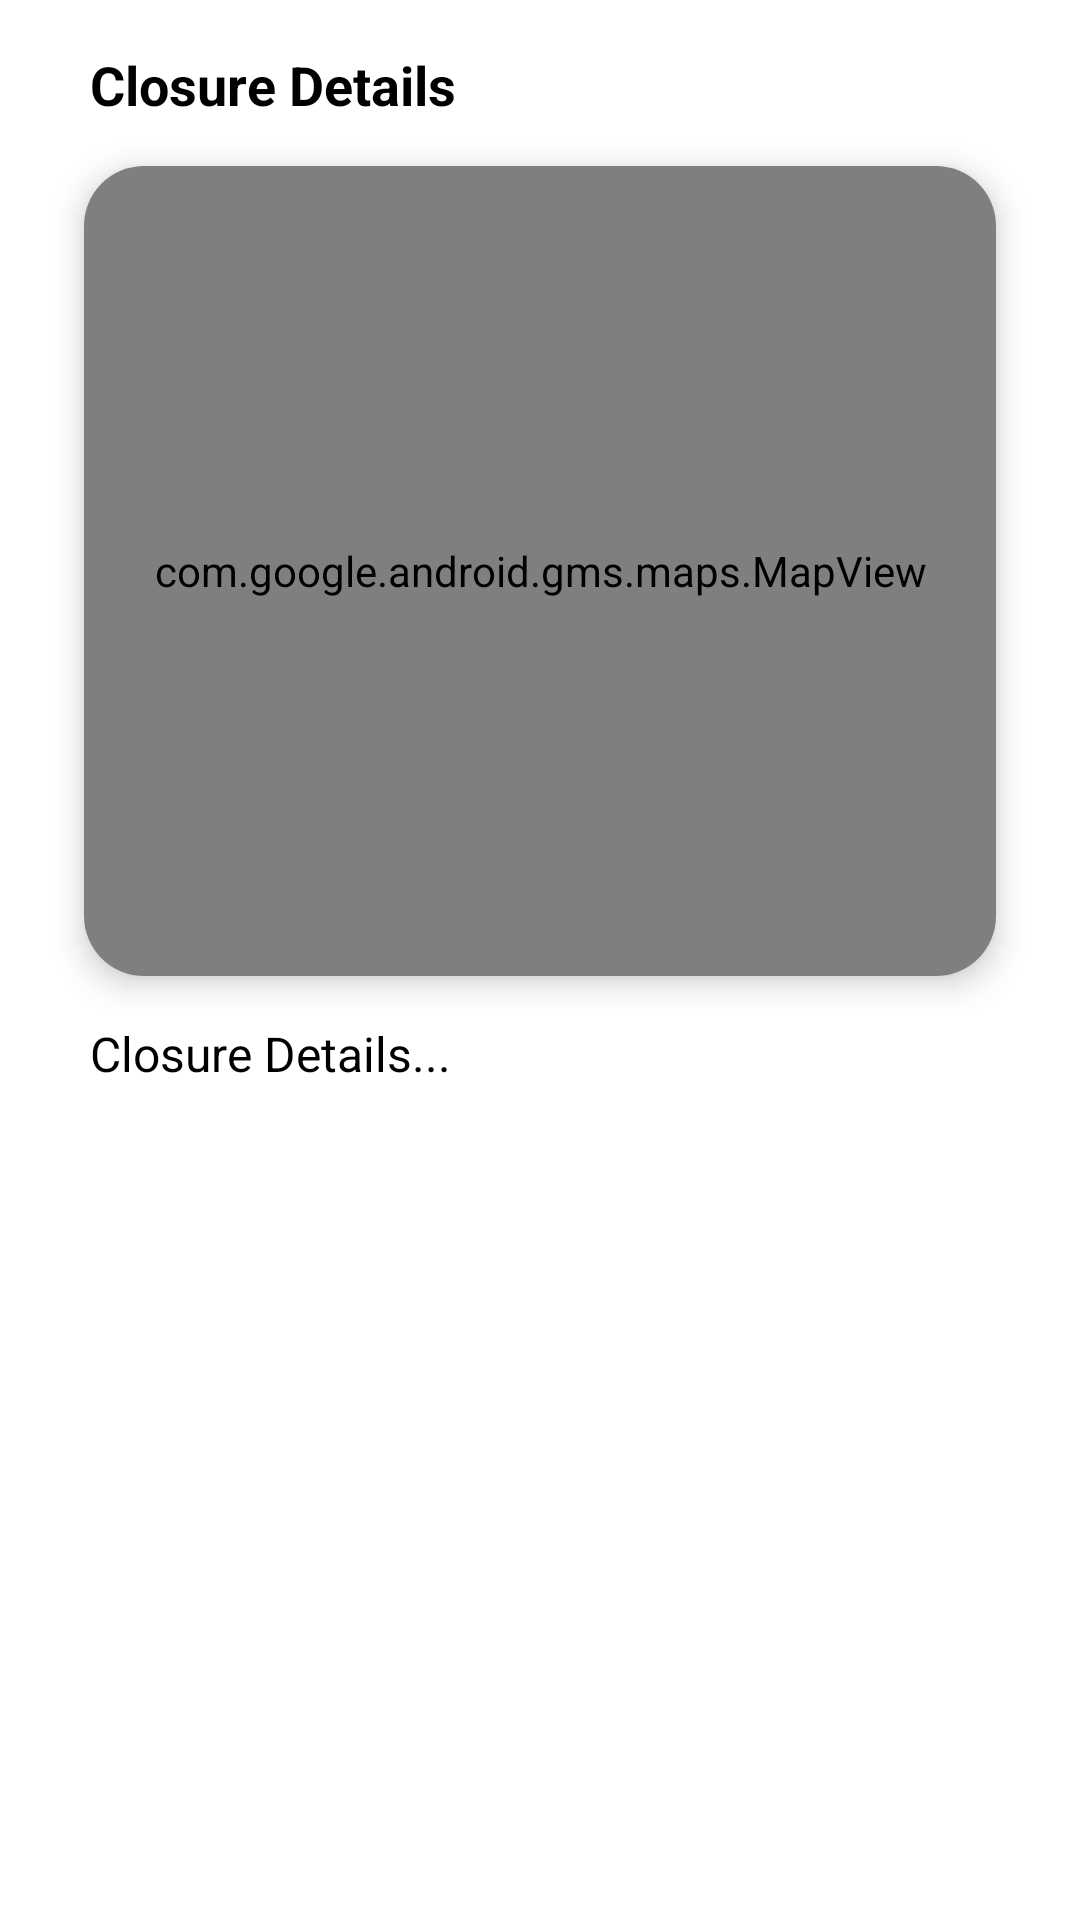

The Android layout XML behind this screen, and the referenced resources:
<!-- AndroidManifest.xml: application theme Theme.Meridian -->
<!-- res/layout/fragment_closure.xml -->
<?xml version="1.0" encoding="utf-8"?>
<LinearLayout xmlns:android="http://schemas.android.com/apk/res/android"
    xmlns:map="http://schemas.android.com/apk/res-auto"
    android:layout_width="350dp"
    android:layout_height="wrap_content"
    xmlns:app="http://schemas.android.com/tools"
    android:orientation="vertical"
    android:padding="16dp"
    android:background="@drawable/rounded_corners">

    <TextView
        android:id="@+id/tv_title"
        android:layout_width="wrap_content"
        android:layout_height="wrap_content"
        android:layout_marginEnd="8dp"
        android:text="Closure Details"
        android:textColor="@android:color/black"
        android:textSize="18sp"
        android:paddingStart="14dp"
        android:textStyle="bold"
        app:layout_constraintEnd_toStartOf="@+id/iv_star"
        app:layout_constraintStart_toStartOf="parent"
        app:layout_constraintTop_toTopOf="parent" />

    <androidx.cardview.widget.CardView
        android:layout_width="match_parent"
        android:layout_height="300dp"
        map:cardCornerRadius="20dp"
        map:cardElevation="6dp"
        map:cardUseCompatPadding="true">

        <com.google.android.gms.maps.MapView
            android:id="@+id/mapViewClosure"
            android:layout_width="match_parent"
            android:layout_height="match_parent" />

    </androidx.cardview.widget.CardView>

    <TextView
        android:id="@+id/tvClosureDetails"
        android:layout_width="match_parent"
        android:layout_height="wrap_content"
        android:text="Closure Details..."
        android:textColor="@android:color/black"
        android:textSize="16sp"
        android:paddingBottom="6dp"
        android:paddingStart="14dp"/>



</LinearLayout>
<!-- resources referenced by this layout -->
<resources>
  <style name="Theme.Meridian" parent="Theme.MaterialComponents.DayNight.DarkActionBar">
          
          <item name="colorPrimary">@color/purple_500</item>
          <item name="colorPrimaryVariant">@color/purple_700</item>
          <item name="colorOnPrimary">@color/white</item>
  
          
          <item name="colorSecondary">@color/teal_200</item>
          <item name="colorSecondaryVariant">@color/teal_700</item>
          <item name="colorOnSecondary">@color/black</item>
  
          
          <item name="android:statusBarColor">?attr/colorPrimaryVariant</item>
  
          
          <item name="popupTheme">@style/ThemeOverlay.MaterialComponents</item>
      </style>
  <color name="purple_500">#FF6200EE</color>
  <color name="purple_700">#FF3700B3</color>
  <color name="white">#FFFFFFFF</color>
  <color name="teal_200">#FF03DAC5</color>
  <color name="teal_700">#FF018786</color>
  <color name="black">#FF000000</color>
</resources>
